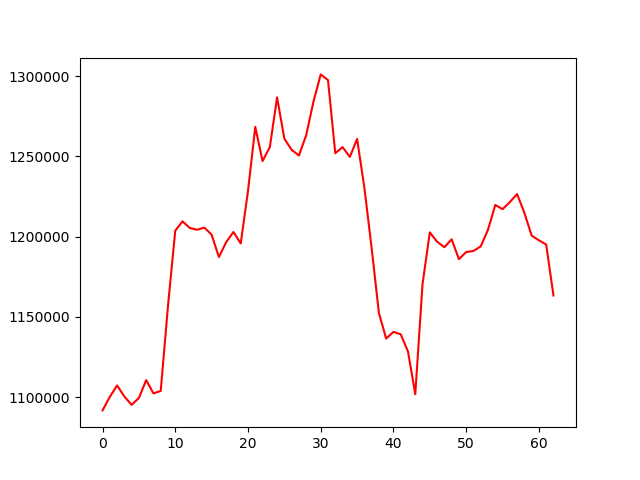

Source data for this figure (header and first rows):
, 0
0, 1091726
1, 1100157
2, 1107281
3, 1100377
4, 1095166
5, 1099487
6, 1110612
7, 1102334
8, 1103851
9, 1156993
10, 1203746
11, 1209536
12, 1205404
13, 1204301
14, 1205659
15, 1201202
16, 1187335
17, 1196589
18, 1202919
19, 1195772
20, 1228528
21, 1268403
22, 1247135
23, 1255779
24, 1286825
25, 1261067
26, 1254108
27, 1250589
28, 1263215
29, 1284141
30, 1301128
31, 1297580
32, 1251996
33, 1255810
34, 1249666
35, 1260936
36, 1230580
37, 1192928
38, 1152376
39, 1136510
40, 1140662
41, 1139144
42, 1128380
43, 1101807
44, 1170514
45, 1202666
46, 1196866
47, 1193417
48, 1198360
49, 1186008
50, 1190400
51, 1191092
52, 1193959
53, 1204333
54, 1219751
55, 1217151
56, 1221550
57, 1226543
58, 1214834
59, 1200711
... 3 more rows
